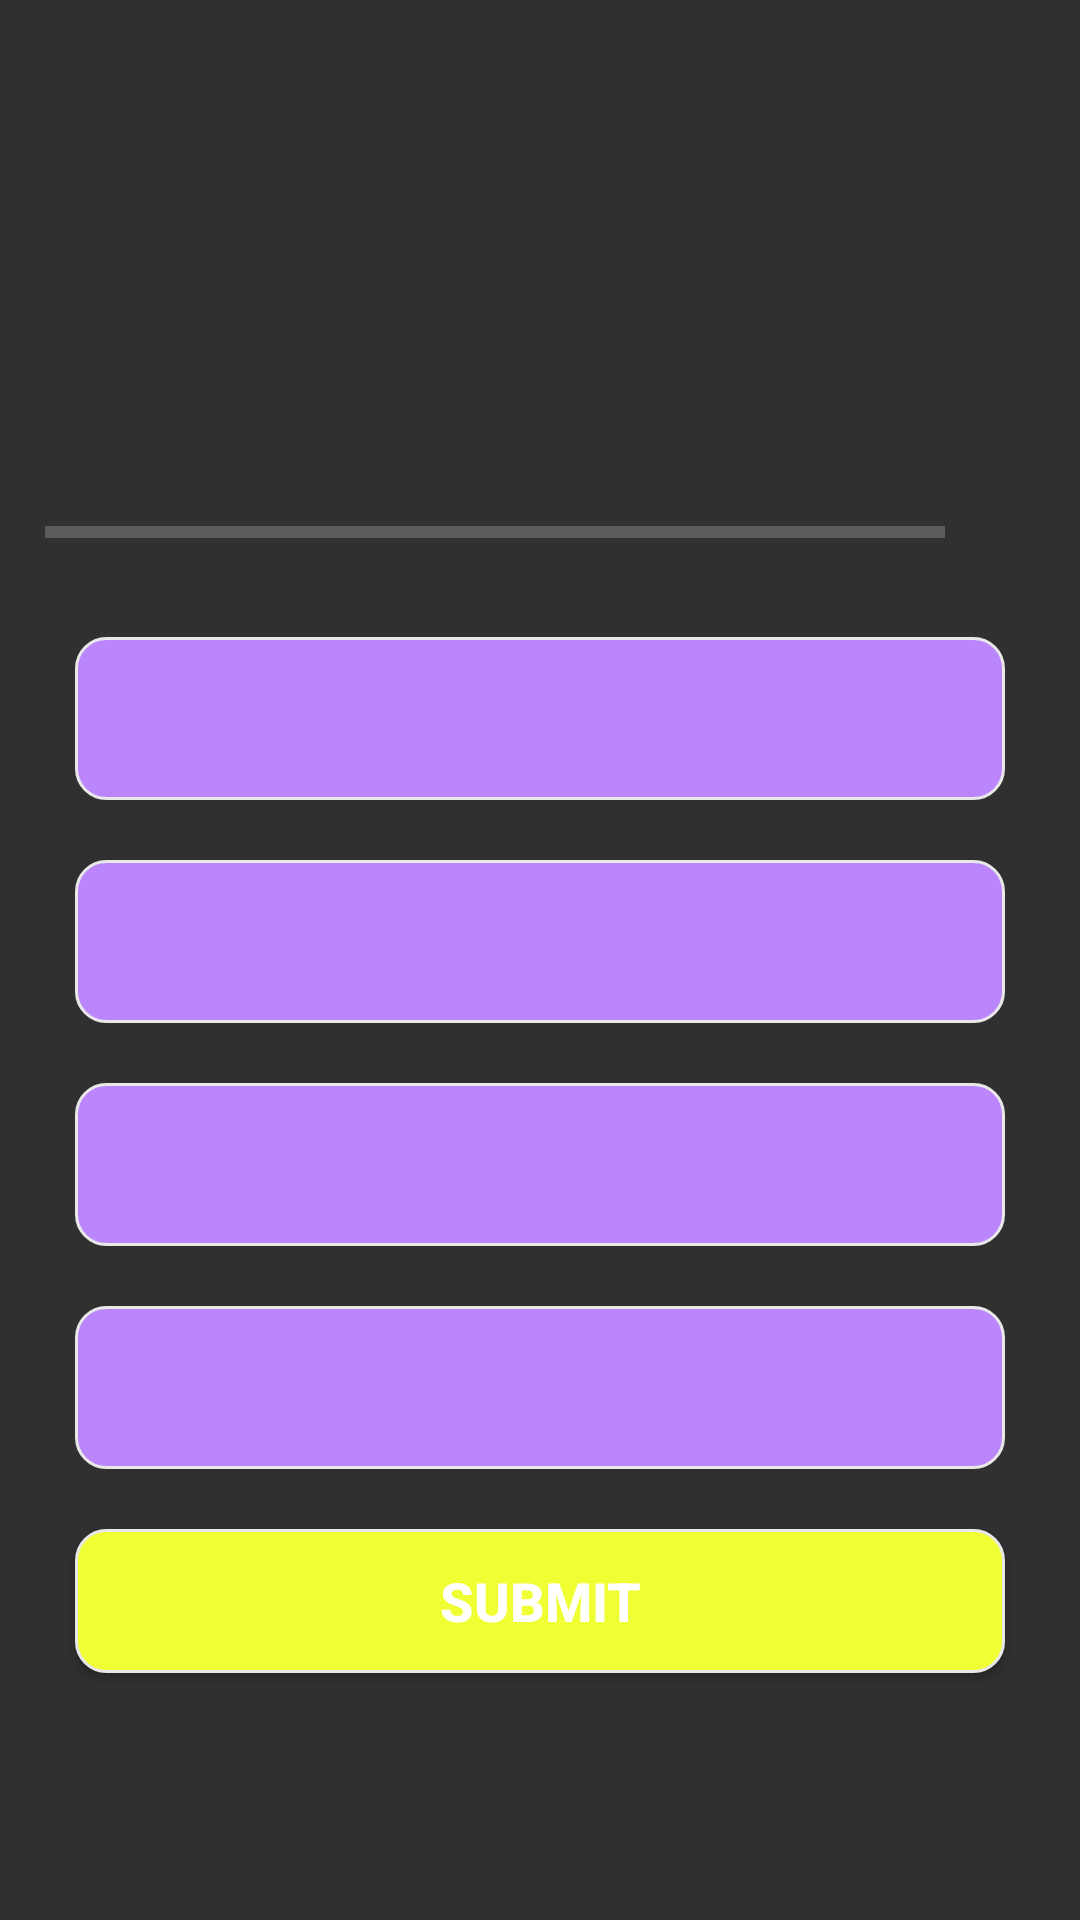

Produce the Android XML layout that renders to this screen, including the resource entries it uses.
<!-- AndroidManifest.xml: application theme Theme.AppCompat -->
<!-- res/layout/activity_quiz_questions.xml -->
<?xml version="1.0" encoding="utf-8"?>
<ScrollView xmlns:android="http://schemas.android.com/apk/res/android"
    xmlns:app="http://schemas.android.com/apk/res-auto"
    xmlns:tools="http://schemas.android.com/tools"
    android:layout_width="match_parent"
    android:layout_height="match_parent"
    android:fillViewport="true"
    tools:context=".Quiz_Questions_activity">

    <LinearLayout
        android:layout_width="match_parent"
        android:layout_height="wrap_content"
        android:gravity="center"
        android:orientation="vertical"
        android:padding="15dp">


        <TextView
            android:id="@+id/tv_question"
            android:layout_width="match_parent"
            android:layout_height="wrap_content"
            android:layout_margin="10dp"
            android:gravity ="center"
            android:textSize="30dp"
            android:textColor="#363A43"
            tools:text="Which area does this place belong to?"/>

<ImageView
        android:id="@+id/iv_image"
        android:layout_width="wrap_content"
        android:layout_height="wrap_content"
        android:padding="10dp"
        android:contentDescription="DHL image"
    tools:src="@drawable/dhlone"></ImageView>

        <LinearLayout
            android:layout_width="match_parent"
            android:layout_height="wrap_content"
            android:gravity="center_vertical"
            android:orientation="horizontal" >
            <ProgressBar
                android:id="@+id/progressBar"
            android:layout_width="0dp"
                style="?android:attr/progressBarStyleHorizontal"
            android:layout_height="wrap_content"
            android:layout_weight="1"
            android:max="19"
                android:indeterminate="false"
            android:minHeight="50dp"
            android:progress="0" />

            <TextView
                android:id="@+id/tv_progress"
                android:layout_width="wrap_content"
                android:layout_height="wrap_content"
                android:gravity="center"
                android:padding="15dp"
                android:textSize="14sp"
                tools:text="0/19"
                />
        </LinearLayout>

        <TextView
            android:id="@+id/tv_option_one"
            android:layout_width="match_parent"
            android:layout_height="wrap_content"
            android:layout_margin="10dp"
            android:background="@drawable/default_option_border_bg"
            android:gravity="center"
            android:padding="15dp"
            android:textColor="#7A8089"
            android:textSize="18sp"
            tools:text="Apple" />
        <TextView
            android:id="@+id/tv_option_two"
            android:layout_width="match_parent"
            android:layout_height="wrap_content"
            android:layout_margin="10dp"
            android:background="@drawable/default_option_border_bg"
            android:gravity="center"
            android:padding="15dp"
            android:textColor="#7A8089"
            android:textSize="18sp"
            tools:text="Apple" />
        <TextView
            android:id="@+id/tv_option_three"
            android:layout_width="match_parent"
            android:layout_height="wrap_content"
            android:layout_margin="10dp"
            android:background="@drawable/default_option_border_bg"
            android:gravity="center"
            android:padding="15dp"
            android:textColor="#7A8089"
            android:textSize="18sp"
            tools:text="Apple" />
        <TextView
            android:id="@+id/tv_option_four"
            android:layout_width="match_parent"
            android:layout_height="wrap_content"
            android:layout_margin="10dp"
            android:background="@drawable/default_option_border_bg"
            android:gravity="center"
            android:padding="15dp"
            android:textColor="#7A8089"
            android:textSize="18sp"
            tools:text="Apple" />

        <Button
            android:id="@+id/btn_submit"
            android:layout_width="match_parent"
            android:layout_height="wrap_content"
            android:layout_margin="10dp"
            android:background="@drawable/default_option_border_bf"
            android:text="SUBMIT"
            android:textColor="@android:color/white"
            android:textSize="18sp"
            android:textStyle="bold" />
    </LinearLayout>

</ScrollView>
<!-- resources referenced by this layout -->
<resources>
  <!-- drawable default_option_border_bf (drawable) -->
  <?xml version="1.0" encoding="utf-8"?>
  <shape  xmlns:android="http://schemas.android.com/apk/res/android"
      android:shape="rectangle">
  
      <stroke
          android:width="1dp"
          android:color="#E8E8E8" />
  
      <solid
          android:color="#F0FF34" />
      <corners
          android:radius="10dp" />
  
  
  </shape>
  <!-- drawable default_option_border_bg (drawable) -->
  <?xml version="1.0" encoding="utf-8"?>
  <shape  xmlns:android="http://schemas.android.com/apk/res/android"
      android:shape="rectangle">
  
      <stroke
          android:width="1dp"
          android:color="#E8E8E8" />
  
      <solid
          android:color="@color/purple_200" />
      <corners
          android:radius="10dp" />
  
  
  </shape>
  <!-- drawable dhlone: jpg bitmap (drawable, 102018 bytes) -->
  <!-- not gathered from this repository: default colours our renderer supplied (Android Studio template values) -->
  <color name="purple_200">#FFBB86FC</color>
</resources>
